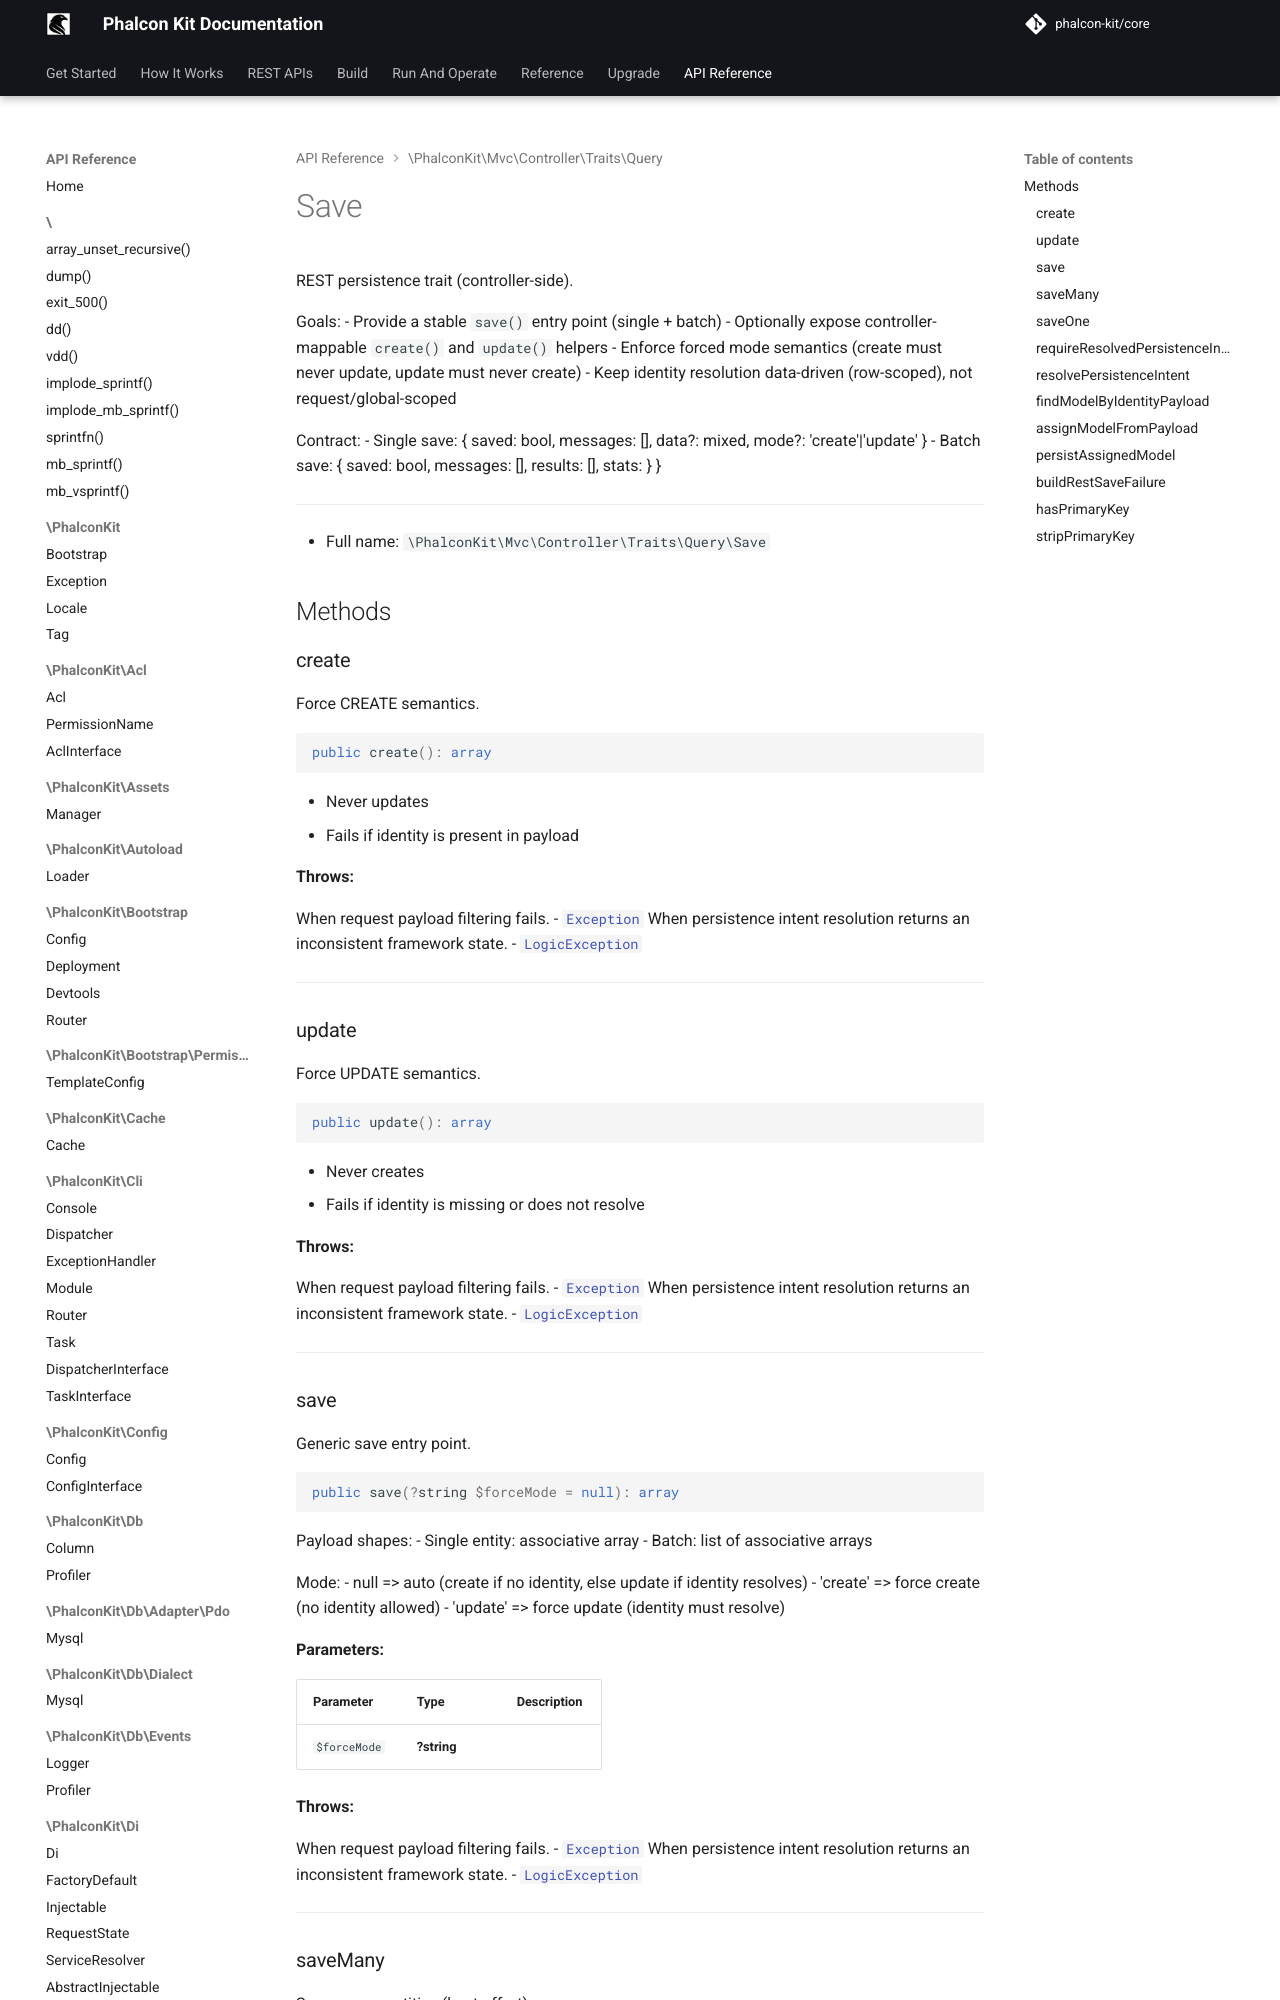

repository: phalcon-kit/docs · page: api/classes/PhalconKit/Mvc/Controller/Traits/Query/Save/index.html · generator: mkdocs


REST persistence trait (controller-side).

Goals:
- Provide a stable `save()` entry point (single + batch)
- Optionally expose controller-mappable `create()` and `update()` helpers
- Enforce forced mode semantics (create must never update, update must never create)
- Keep identity resolution data-driven (row-scoped), not request/global-scoped

Contract:
- Single save: { saved: bool, messages: [], data?: mixed, mode?: 'create'|'update' }
- Batch save:  { saved: bool, messages: [], results: [], stats: } }

***

* Full name: `\PhalconKit\Mvc\Controller\Traits\Query\Save`

## Methods
